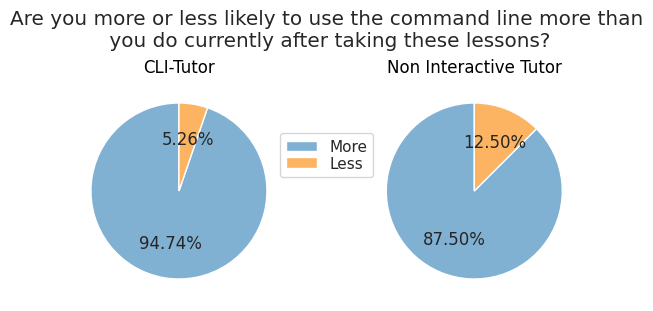

Here is the Python script that generated this plot: (Note: this script raises an exception after producing the figure.)
import matplotlib as mpl

mpl.use("pgf")

import matplotlib.pyplot as plt
import seaborn as sns
import numpy as np

fig, (ax1, ax2) = plt.subplots(1, 2, figsize=(5.90666,3))


sns.set(style="ticks")

fig.suptitle(
    "Are you more or less likely to use the command line more than\n you do currently after taking these lessons?"
)

total = 19.0
yes = 18.0
no = 1.0

avg_yes = (yes / total) * 100
avg_no = (no / total) * 100
avgs = [avg_yes, avg_no]
data = np.array([avg_yes, avg_no])

b_total = 15.0
b_yes = 14.0
b_no = 2.0

b_avg_yes = (b_yes / b_total) * 100
b_avg_no = (b_no / b_total) * 100
b_avgs = [b_avg_yes, b_avg_no]
b_data = np.array([b_avg_yes, b_avg_no])

labels = [
    "More",
    "Less",
]

max = int(data.max())
colors = sns.color_palette("Set3")[4:]

ax1.set_title("CLI-Tutor")
ax1.pie(
    data,
    colors=colors,
    autopct="%.2f%%",
    # explode=[0.2, 0],
    startangle=90,
)
ax2.set_title("Non Interactive Tutor")
ax2.pie(
    b_data,
    colors=colors,
    autopct="%.2f%%",
    # explode=[0.2, 0],
    startangle=90,
)
fig.legend(
    labels,
    # bbox_to_anchor=(1, -0.04),
    loc="center",
    labelspacing=0.1,
)

fig.set_constrained_layout(True)
# fig.tight_layout()
fig.savefig("plot.png", dpi=100)
fig.savefig("plot.pgf", format="pgf", bbox_inches="tight", transparent=True)
